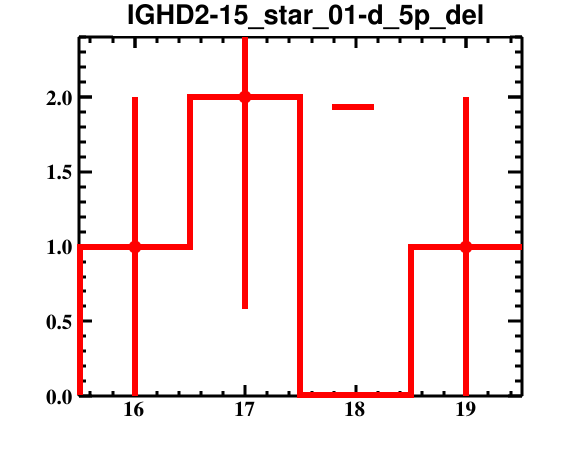

Data behind this chart, as committed beside it:
bin_low_edge, contents, binerror, xtitle, binlabel
14.5, 0.0, 0.0, , 
15.5, 1.0, 1.0, , 
16.5, 2.0, 1.414, , 
17.5, 0.0, 0.0, , 
18.5, 1.0, 1.0, , 
19.5, 0.0, 0.0, , 
